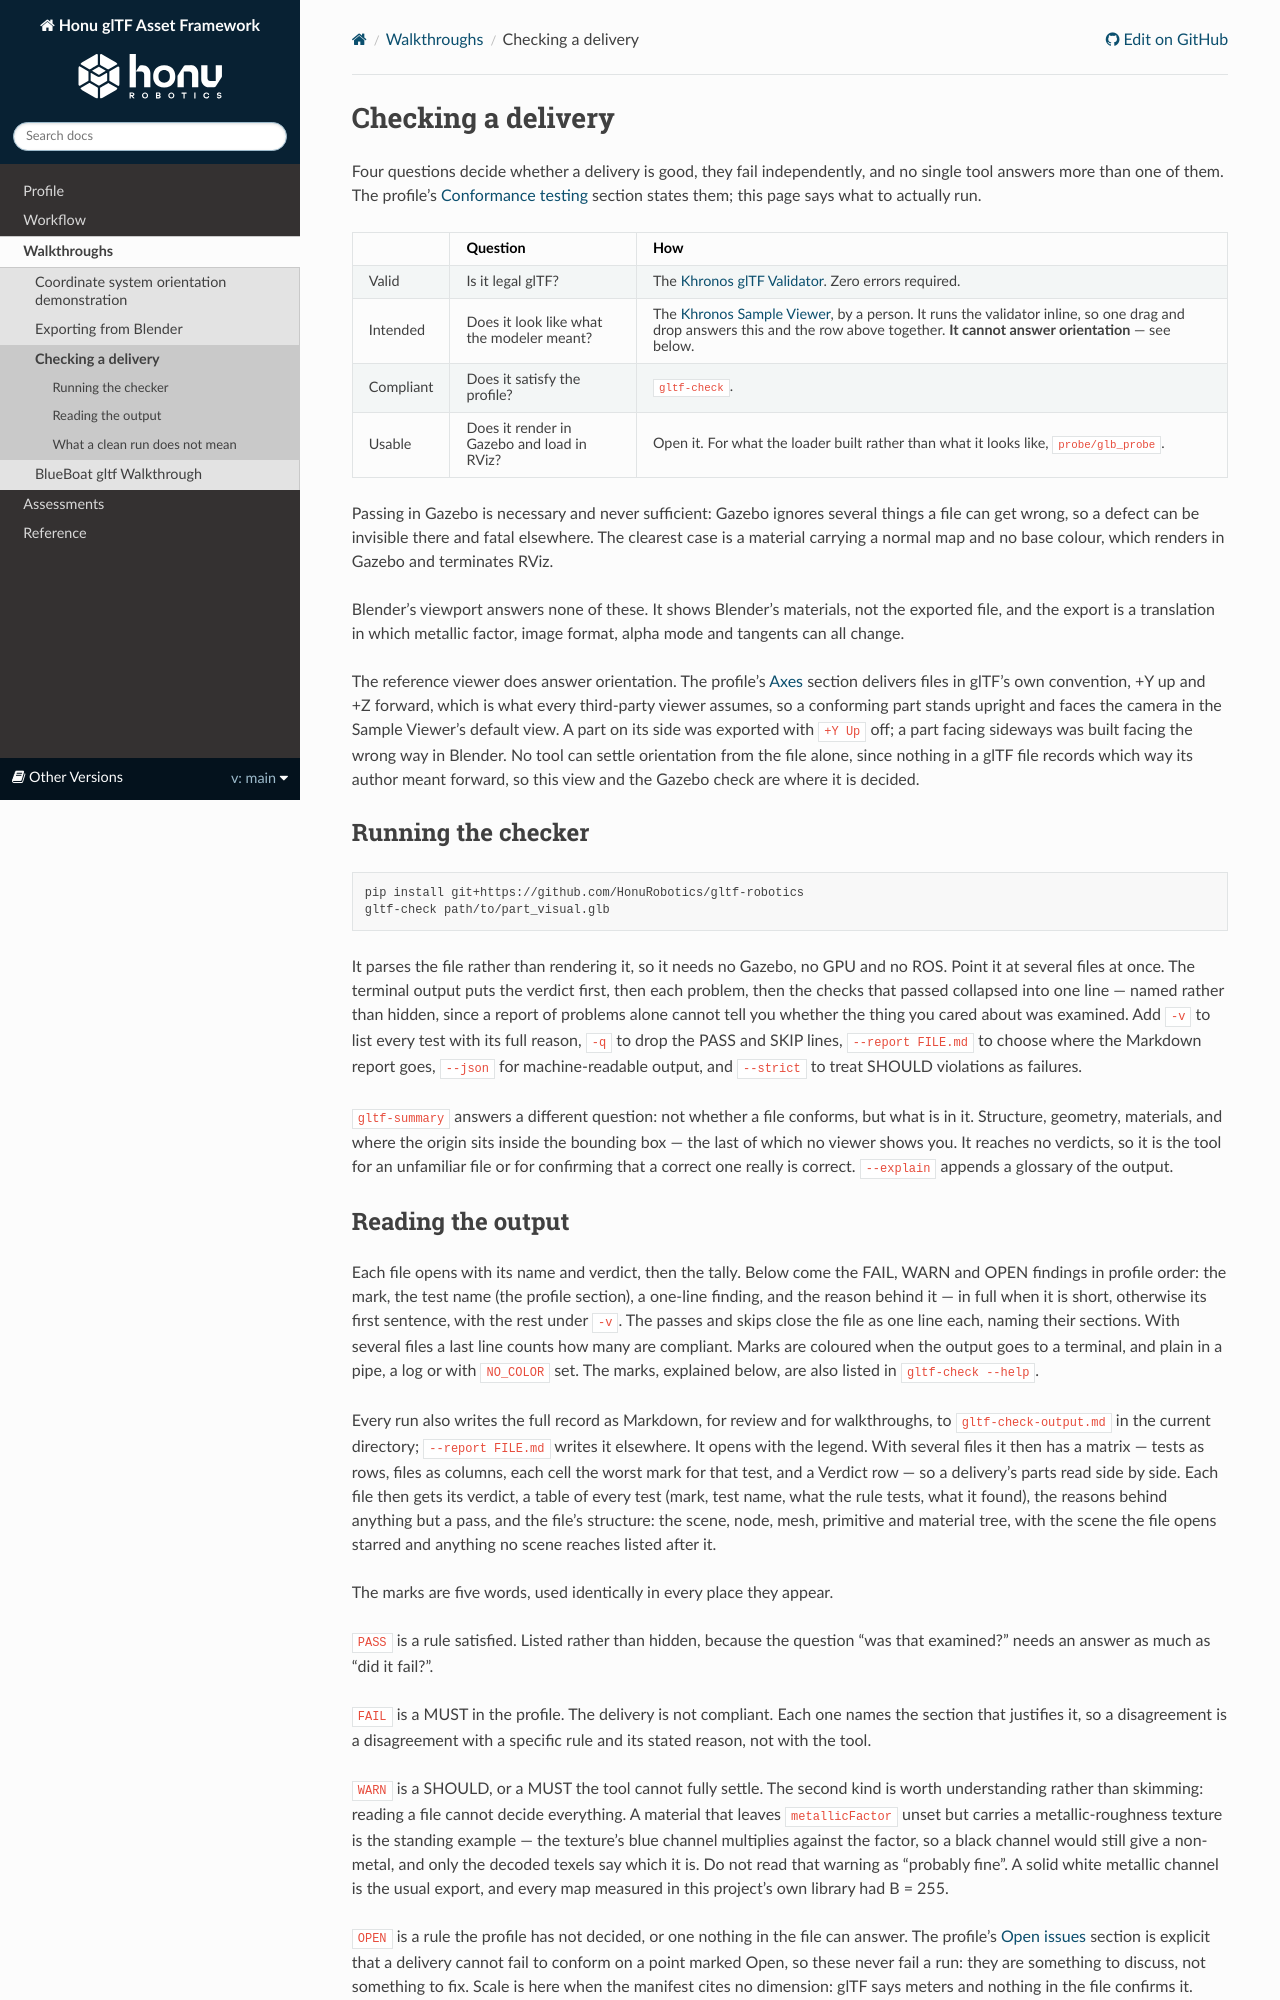

repository: HonuRobotics/gltf-robotics · page: main/walkthroughs/checking-a-delivery.html · generator: sphinx

# Checking a delivery

Four questions decide whether a delivery is good, they fail independently, and no single tool answers more than one of them. The profile's [Conformance testing](../profile.md#conformance-testing) section states them; this page says what to actually run.

| | Question | How |
|---|---|---|
| Valid | Is it legal glTF? | The [Khronos glTF Validator](https://github.khronos.org/glTF-Validator/). Zero errors required. |
| Intended | Does it look like what the modeler meant? | The [Khronos Sample Viewer](https://github.khronos.org/glTF-Sample-Viewer-Release/), by a person. It runs the validator inline, so one drag and drop answers this and the row above together. **It cannot answer orientation** — see below. |
| Compliant | Does it satisfy the profile? | `gltf-check`. |
| Usable | Does it render in Gazebo and load in RViz? | Open it. For what the loader built rather than what it looks like, `probe/glb_probe`. |

Passing in Gazebo is necessary and never sufficient: Gazebo ignores several things a file can get wrong, so a defect can be invisible there and fatal elsewhere. The clearest case is a material carrying a normal map and no base colour, which renders in Gazebo and terminates RViz.

Blender's viewport answers none of these. It shows Blender's materials, not the exported file, and the export is a translation in which metallic factor, image format, alpha mode and tangents can all change.

The reference viewer does answer orientation. The profile's [Axes](../profile.md#axes) section delivers files in glTF's own convention, +Y up and +Z forward, which is what every third-party viewer assumes, so a conforming part stands upright and faces the camera in the Sample Viewer's default view. A part on its side was exported with `+Y Up` off; a part facing sideways was built facing the wrong way in Blender. No tool can settle orientation from the file alone, since nothing in a glTF file records which way its author meant forward, so this view and the Gazebo check are where it is decided.

## Running the checker

```bash
pip install git+https://github.com/HonuRobotics/gltf-robotics
gltf-check path/to/part.visual.glb
```

It parses the file rather than rendering it, so it needs no Gazebo, no GPU and no ROS. Point it at several files at once. The output is a checklist in profile order — one block per section stating what was tested, then the verdict — and it lists the checks that passed as well, since a report of problems alone cannot tell you whether the thing you cared about was examined. Add `-q` to drop the sections with nothing to report, `-v` to see the explanatory detail on passing checks too, `--json` for machine-readable output, and `--strict` to treat SHOULD violations as failures.

`gltf-summary` answers a different question: not whether a file conforms, but what is in it. Structure, geometry, materials, and where the origin sits inside the bounding box — the last of which no viewer shows you. It reaches no verdicts, so it is the tool for an unfamiliar file or for confirming that a correct one really is correct. `--explain` appends a glossary of the output.
